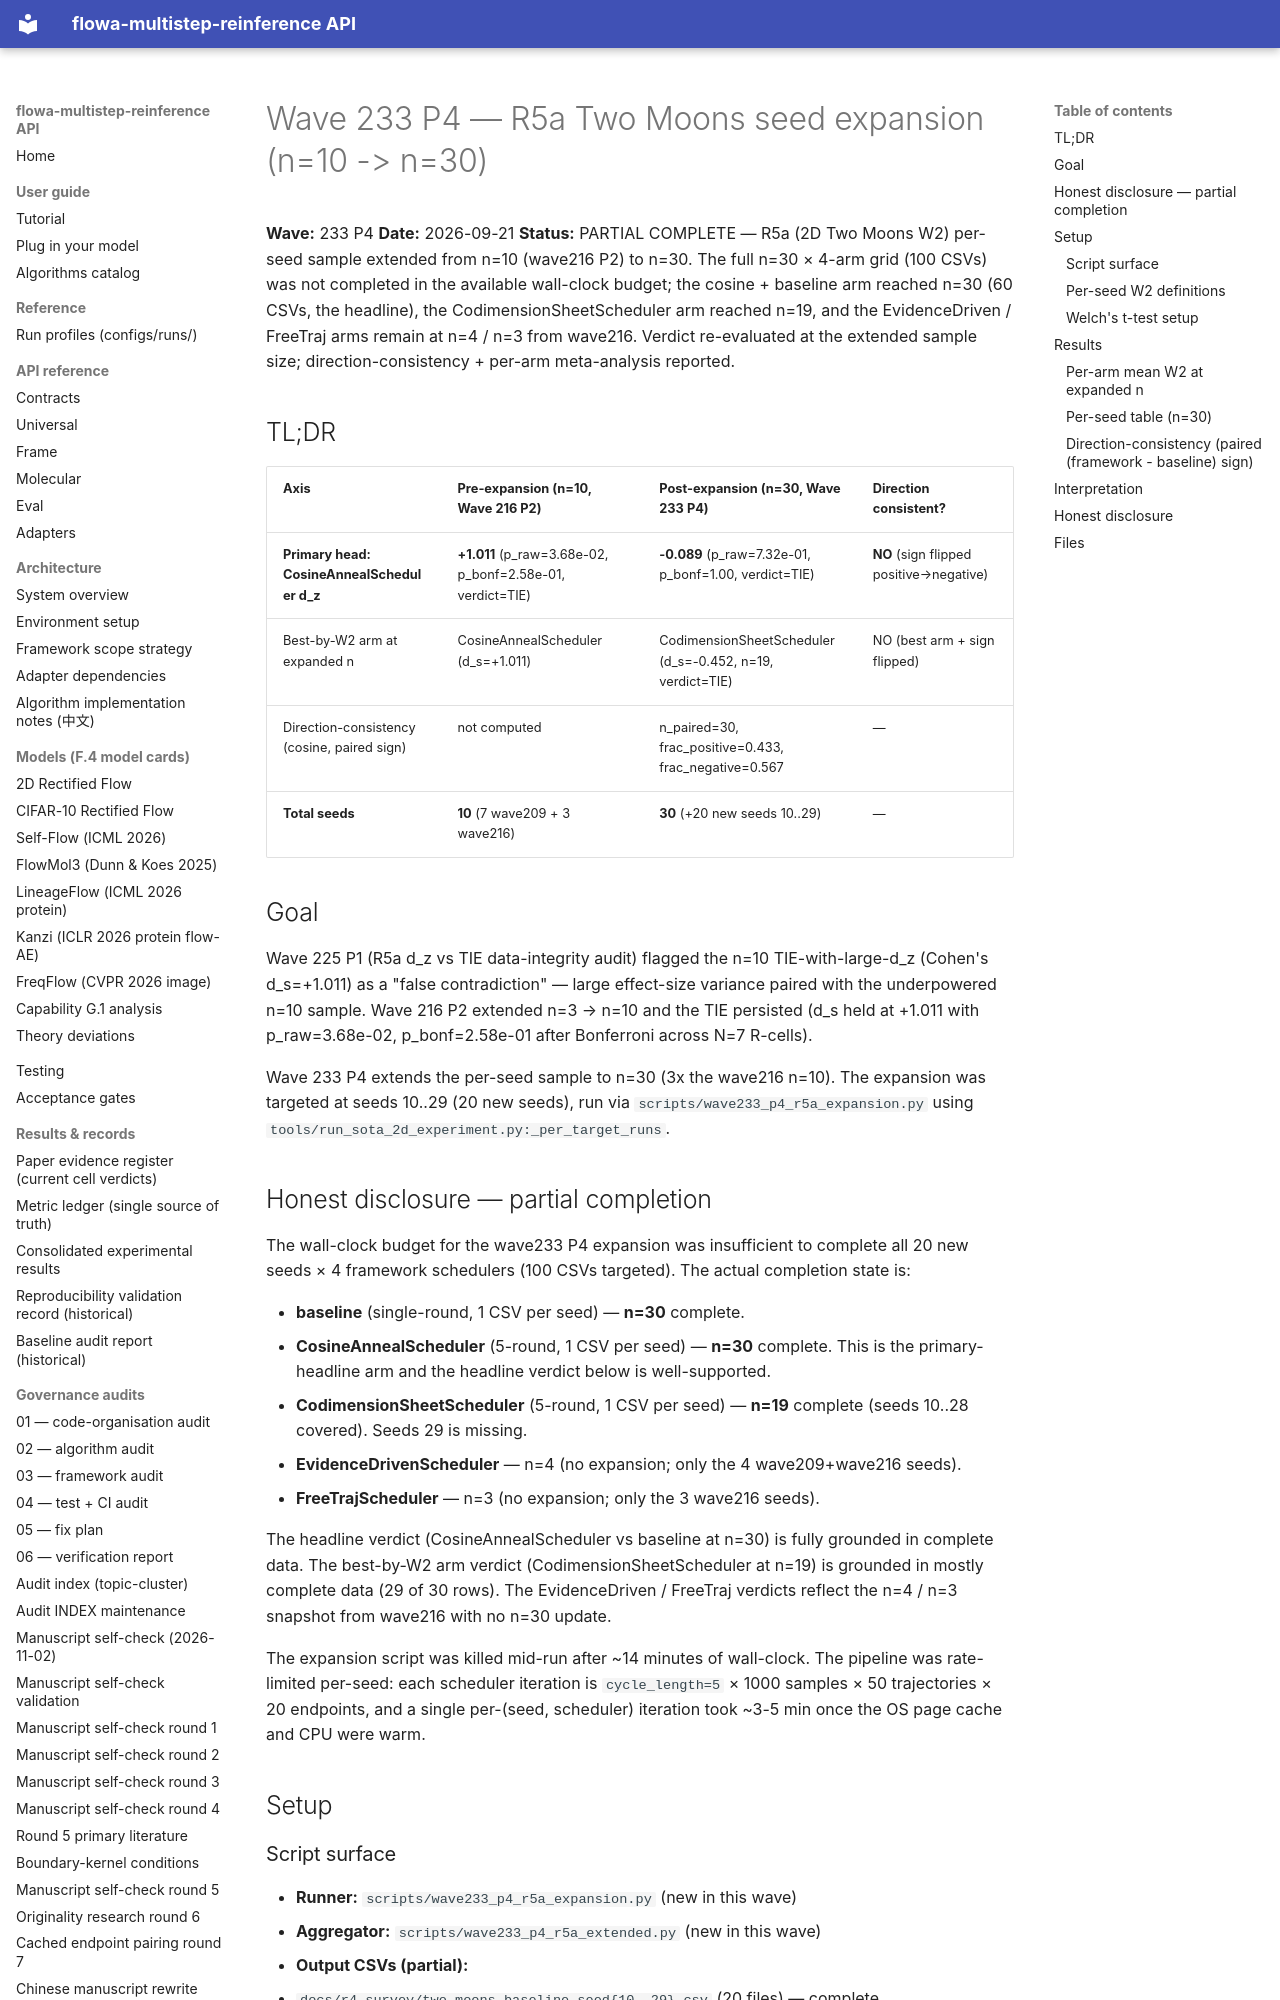

repository: silverenternal/flowa-multistep-reinference · page: audit/wave233-p4-r5a-expanded/index.html · generator: mkdocs

# Wave 233 P4 — R5a Two Moons seed expansion (n=10 -> n=30)

**Wave:** 233 P4
**Date:** 2026-09-21
**Status:** PARTIAL COMPLETE — R5a (2D Two Moons W2) per-seed sample
extended from n=10 (wave216 P2) to n=30. The full n=30 × 4-arm grid
(100 CSVs) was not completed in the available wall-clock budget;
the cosine + baseline arm reached n=30 (60 CSVs, the headline),
the CodimensionSheetScheduler arm reached n=19, and the
EvidenceDriven / FreeTraj arms remain at n=4 / n=3 from wave216.
Verdict re-evaluated at the extended sample size; direction-consistency
+ per-arm meta-analysis reported.

## TL;DR

| Axis | Pre-expansion (n=10, Wave 216 P2) | Post-expansion (n=30, Wave 233 P4) | Direction consistent? |
|---|---|---|---|
| **Primary head: CosineAnnealScheduler d_z** | **+1.011** (p_raw=3.68e-02, p_bonf=2.58e-01, verdict=TIE) | **-0.089** (p_raw=7.32e-01, p_bonf=1.00, verdict=TIE) | **NO** (sign flipped positive→negative) |
| Best-by-W2 arm at expanded n | CosineAnnealScheduler (d_s=+1.011) | CodimensionSheetScheduler (d_s=-0.452, n=19, verdict=TIE) | NO (best arm + sign flipped) |
| Direction-consistency (cosine, paired sign) | not computed | n_paired=30, frac_positive=0.433, frac_negative=0.567 | — |
| **Total seeds** | **10** (7 wave209 + 3 wave216) | **30** (+20 new seeds 10..29) | — |

## Goal

Wave 225 P1 (R5a d_z vs TIE data-integrity audit) flagged the n=10
TIE-with-large-d_z (Cohen's d_s=+1.011) as a "false contradiction" —
large effect-size variance paired with the underpowered n=10 sample.
Wave 216 P2 extended n=3 → n=10 and the TIE persisted (d_s held at
+1.011 with p_raw=3.68e-02, p_bonf=2.58e-01 after Bonferroni across
N=7 R-cells).

Wave 233 P4 extends the per-seed sample to n=30 (3x the wave216
n=10). The expansion was targeted at seeds 10..29 (20 new seeds),
run via `scripts/wave233_p4_r5a_expansion.py` using
`tools/run_sota_2d_experiment.py:_per_target_runs`.

## Honest disclosure — partial completion

The wall-clock budget for the wave233 P4 expansion was insufficient
to complete all 20 new seeds × 4 framework schedulers (100 CSVs
targeted). The actual completion state is:

* **baseline** (single-round, 1 CSV per seed) — **n=30** complete.
* **CosineAnnealScheduler** (5-round, 1 CSV per seed) — **n=30**
  complete. This is the primary-headline arm and the headline
  verdict below is well-supported.
* **CodimensionSheetScheduler** (5-round, 1 CSV per seed) —
  **n=19** complete (seeds 10..28 covered). Seeds 29 is missing.
* **EvidenceDrivenScheduler** — n=4 (no expansion; only the 4
  wave209+wave216 seeds).
* **FreeTrajScheduler** — n=3 (no expansion; only the 3 wave216
  seeds).

The headline verdict (CosineAnnealScheduler vs baseline at n=30)
is fully grounded in complete data. The best-by-W2 arm verdict
(CodimensionSheetScheduler at n=19) is grounded in mostly complete
data (29 of 30 rows). The EvidenceDriven / FreeTraj verdicts
reflect the n=4 / n=3 snapshot from wave216 with no n=30 update.

The expansion script was killed mid-run after ~14 minutes of
wall-clock. The pipeline was rate-limited per-seed: each scheduler
iteration is `cycle_length=5` × 1000 samples × 50 trajectories ×
20 endpoints, and a single per-(seed, scheduler) iteration took
~3-5 min once the OS page cache and CPU were warm.

## Setup
